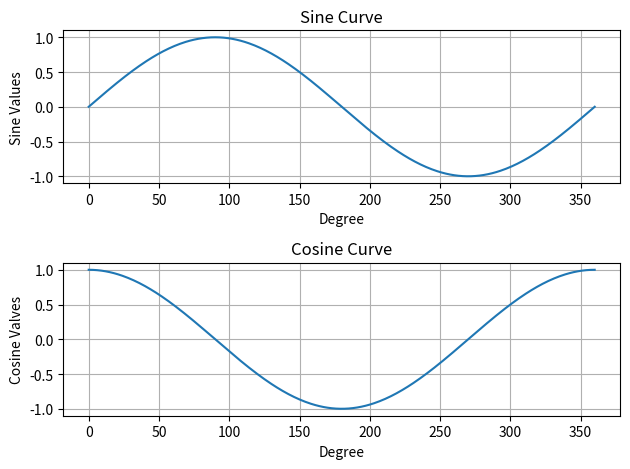

Generate this figure with matplotlib:
import matplotlib.pyplot as plt
import math

def sineCurve():
    """
    Objective: To plot sine function
    Input Parameter: None
    Return value: None
    """
    plt.subplot(2,1,1)
    degrees = range(0, 360 + 1)
    sineValues = [math.sin(math.radians (i)) for i in degrees]
    plt.plot(sineValues)
    plt.xlabel ('Degree')
    plt.ylabel('Sine Values')
    plt.title('Sine Curve')
    plt.grid()

def cosineCurve ():
    """
    Objective: To plot cosine function
    Input Parameter: None
    Return Value: None
    """
    plt.subplot(2,1,2)
    degrees = range (0, 360 + 1)
    cosineValues = [math.cos(math.radians (i)) for i in degrees]
    plt.plot(cosineValues)
    plt.xlabel('Degree')
    plt.ylabel ('Cosine Valves')
    plt.title('Cosine Curve')
    plt.grid()

def main():
    """
    Objective: To Plot sine and cosine curves
    Input Parameter: None
    Return Value: None
    """
    sineCurve()
    cosineCurve()
    plt.tight_layout()
    plt.show()

if __name__ == '__main__':
    main()